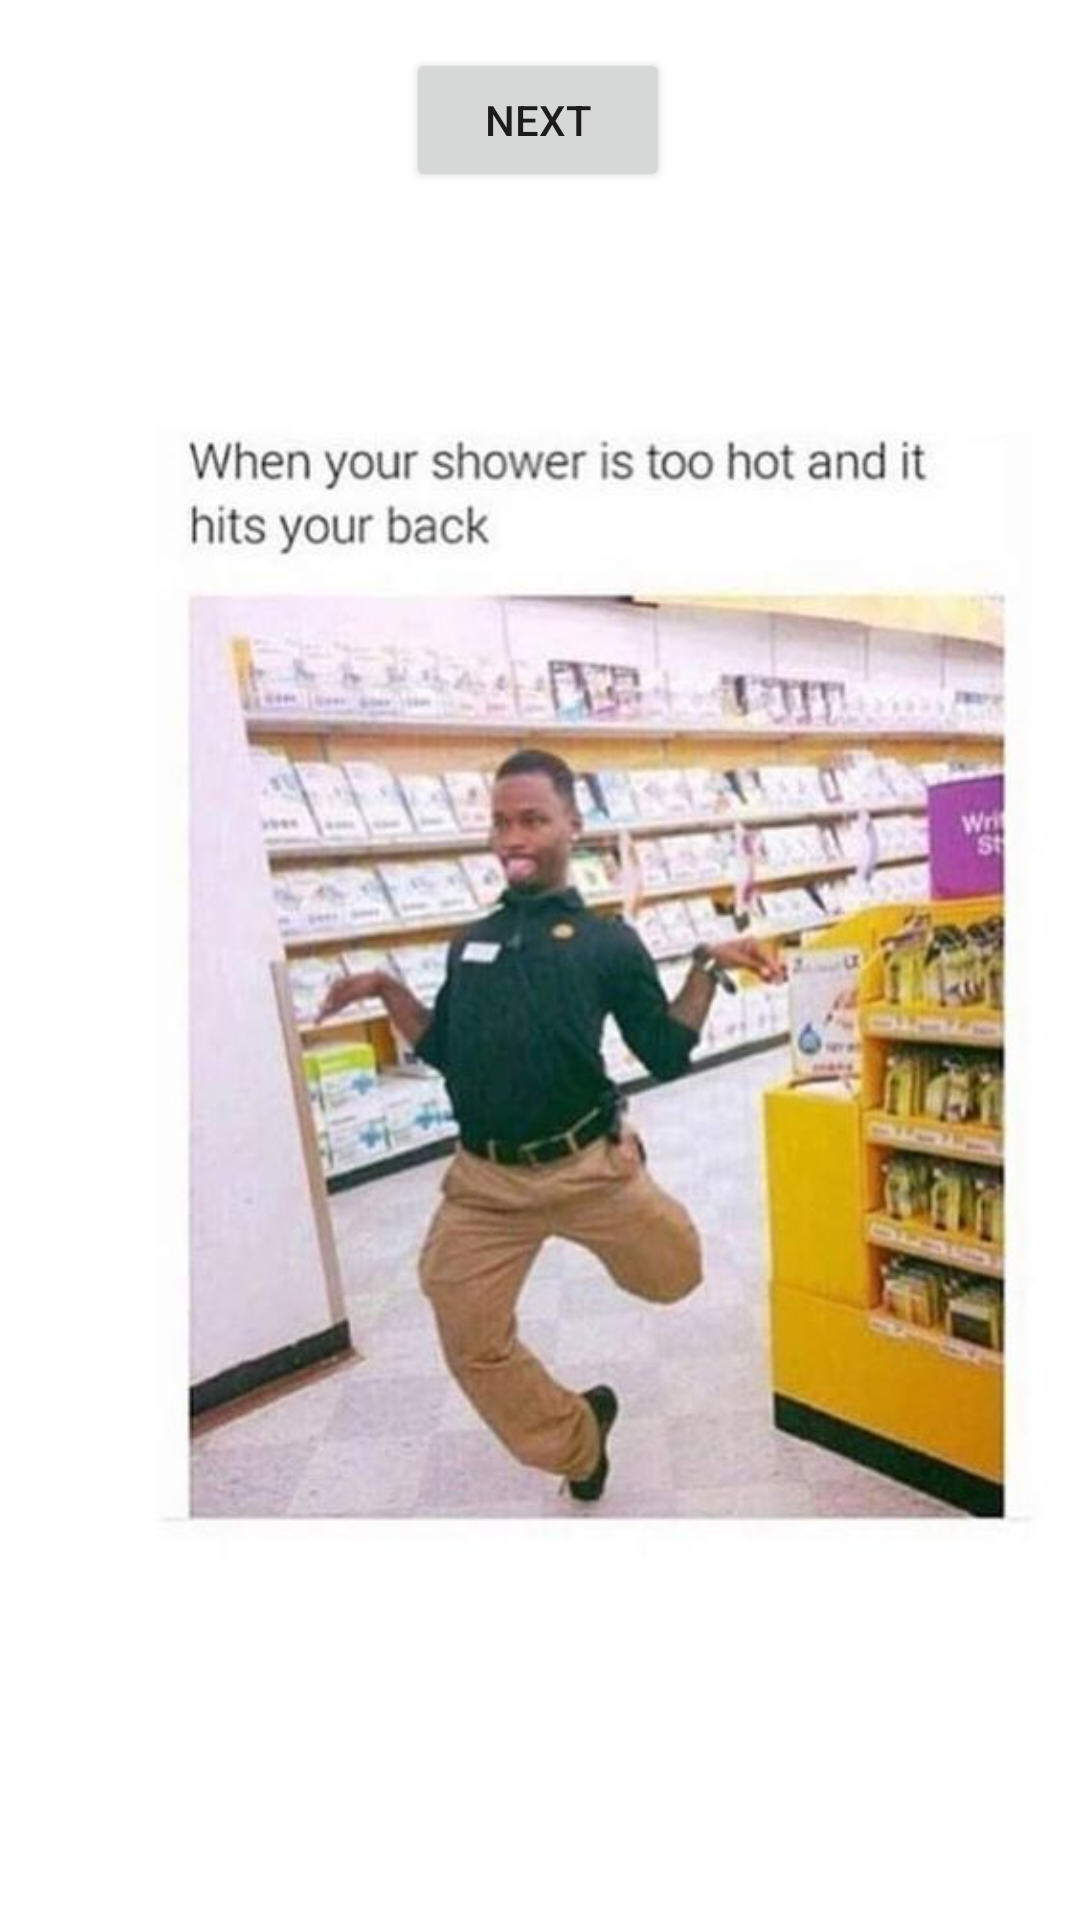

Write the Android layout XML for this screen, with the resource values it uses.
<!-- AndroidManifest.xml: application theme Theme.Memepage -->
<!-- res/layout/activity_main.xml -->
<?xml version="1.0" encoding="utf-8"?>
<androidx.constraintlayout.widget.ConstraintLayout xmlns:android="http://schemas.android.com/apk/res/android"
    xmlns:app="http://schemas.android.com/apk/res-auto"
    xmlns:tools="http://schemas.android.com/tools"
    android:layout_width="match_parent"
    android:layout_height="match_parent"
    tools:context=".MainActivity">

    <Button
        android:id="@+id/btnButton"
        android:layout_width="wrap_content"
        android:layout_height="wrap_content"
        android:layout_marginStart="8dp"
        android:layout_marginTop="16dp"
        android:layout_marginEnd="8dp"
        android:text="Next"
        app:layout_constraintEnd_toEndOf="parent"
        app:layout_constraintHorizontal_bias="0.498"
        app:layout_constraintStart_toStartOf="parent"
        app:layout_constraintTop_toTopOf="parent" />

    <androidx.constraintlayout.widget.Guideline
        android:id="@+id/guideline"
        android:layout_width="wrap_content"
        android:layout_height="wrap_content"
        android:orientation="horizontal"
       app:layout_constraintGuide_percent="0.75" />

    <ImageView
        android:id="@+id/imageView"
        android:layout_width="wrap_content"
        android:layout_height="wrap_content"
        android:layout_marginStart="16dp"
        android:layout_marginTop="32dp"
        app:layout_constraintBottom_toTopOf="@+id/guideline"
        app:layout_constraintStart_toStartOf="parent"
        app:layout_constraintTop_toTopOf="parent"
        app:layout_constraintVertical_bias="0.106"
        app:srcCompat="@drawable/memeuno" />

    <TextView
        android:id="@+id/tvTextcap"
        android:layout_width="wrap_content"
        android:layout_height="wrap_content"
        android:layout_marginStart="16dp"
        android:layout_marginTop="8dp"
        android:layout_marginEnd="16dp"
        android:text="BOILING YOUR BACK"
        android:textColor="#FFF000"
        app:layout_constraintEnd_toEndOf="parent"
        app:layout_constraintHorizontal_bias="0.459"
        app:layout_constraintStart_toStartOf="parent"
        app:layout_constraintTop_toBottomOf="@+id/imageView" />
</androidx.constraintlayout.widget.ConstraintLayout>
<!-- resources referenced by this layout -->
<resources>
  <!-- drawable memeuno: jpg bitmap (drawable, 43555 bytes) -->
  <style name="Theme.Memepage" parent="Theme.MaterialComponents.DayNight.DarkActionBar">
          
          <item name="colorPrimary">@color/purple_500</item>
          <item name="colorPrimaryVariant">@color/purple_700</item>
          <item name="colorOnPrimary">@color/white</item>
          
          <item name="colorSecondary">@color/teal_200</item>
          <item name="colorSecondaryVariant">@color/teal_700</item>
          <item name="colorOnSecondary">@color/black</item>
          
          <item name="android:statusBarColor">?attr/colorPrimaryVariant</item>
          
      </style>
  <!-- not gathered from this repository: default colours our renderer supplied (Android Studio template values) -->
  <color name="purple_500">#FF6200EE</color>
  <color name="purple_700">#FF3700B3</color>
  <color name="teal_200">#FF03DAC5</color>
  <color name="teal_700">#FF018786</color>
  <color name="black">#FF000000</color>
  <color name="white">#FFFFFFFF</color>
</resources>
